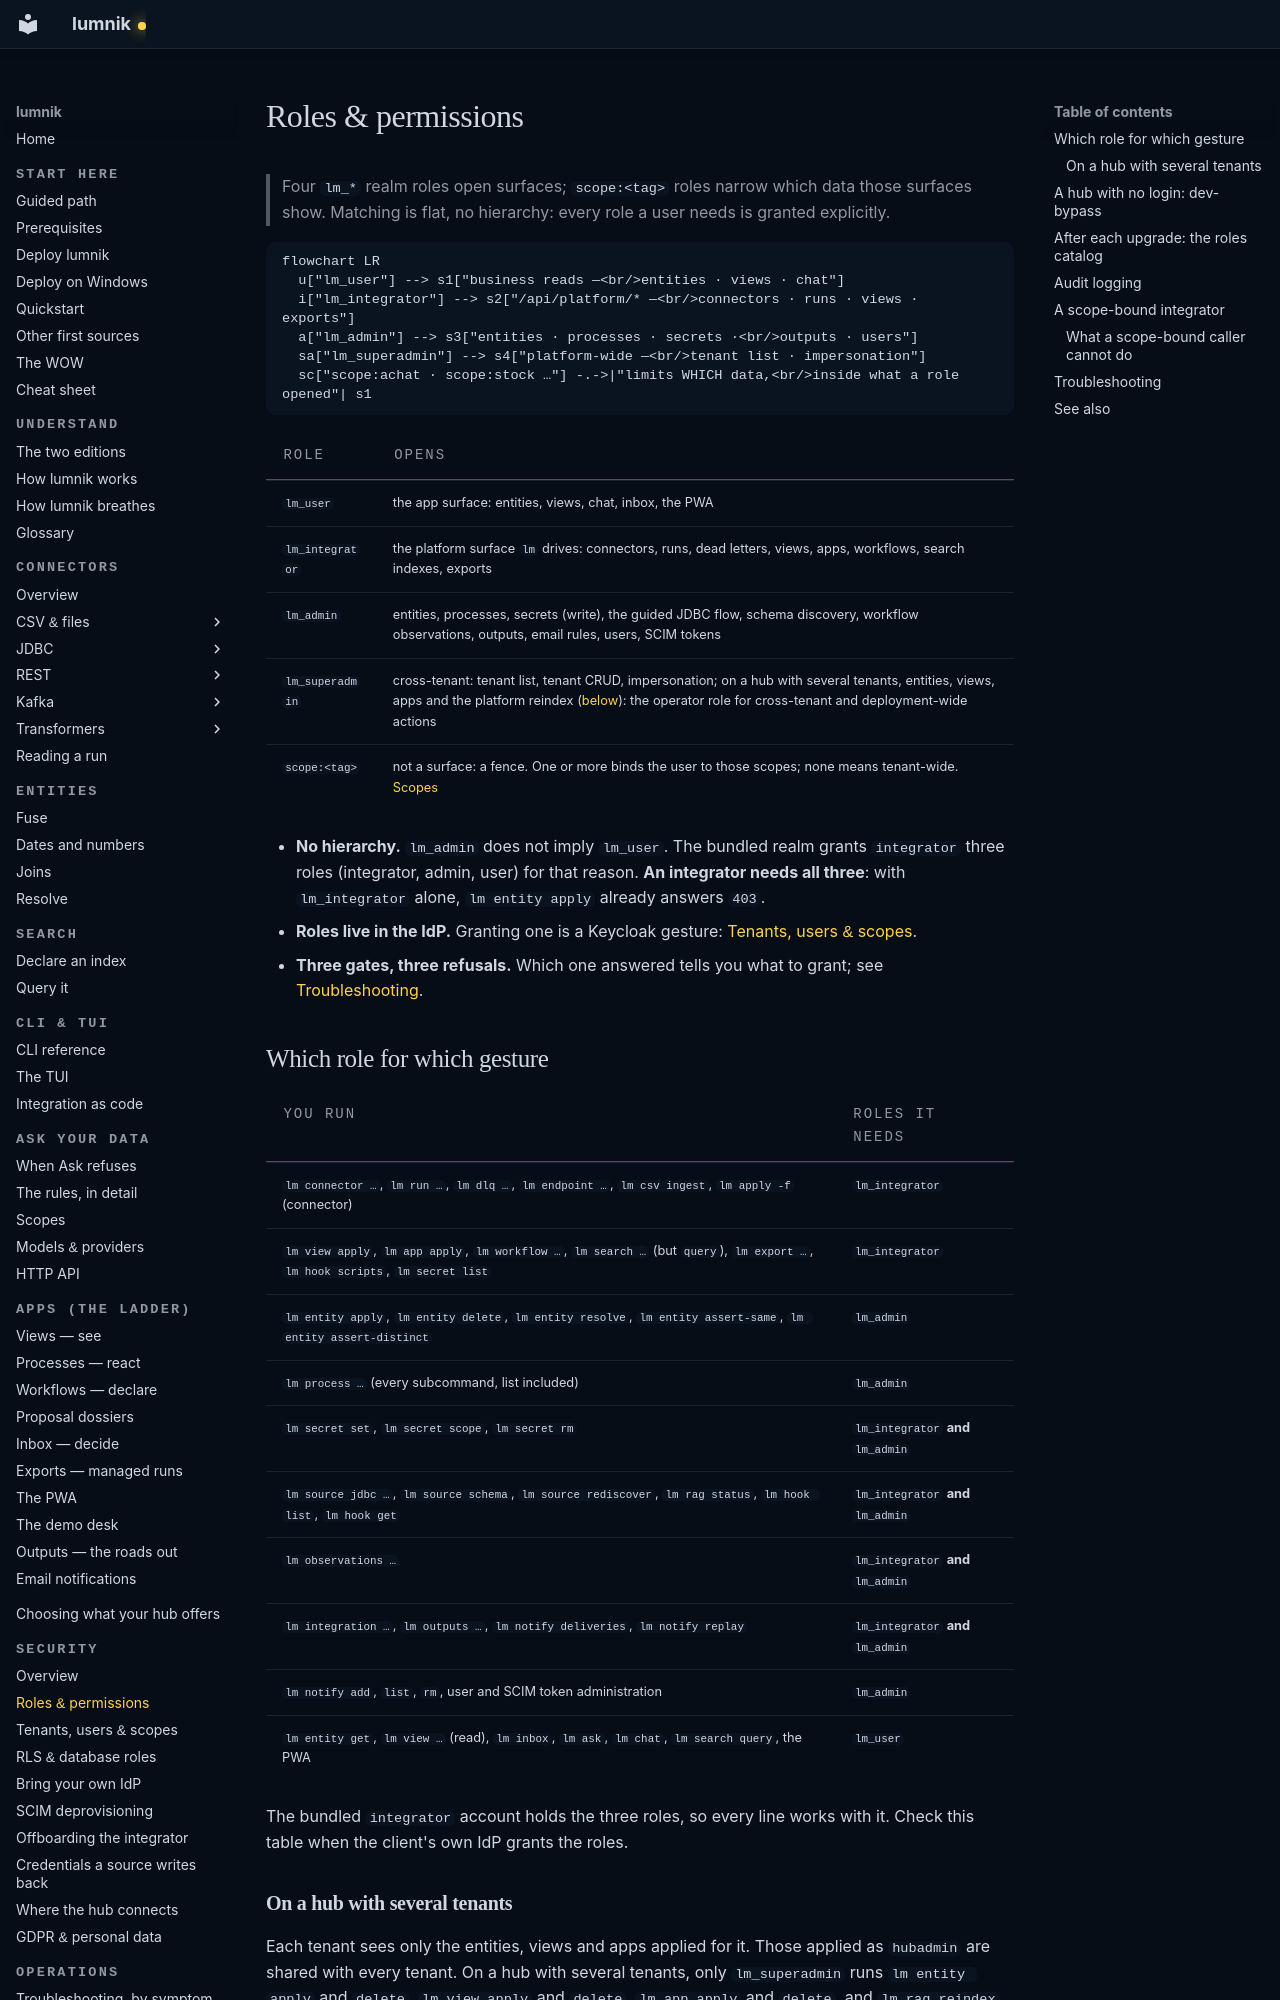

repository: icreated/lumnik-open · page: security/role-management/index.html · generator: mkdocs

# Roles & permissions

> Four `lm_*` realm roles open surfaces; `scope:<tag>` roles narrow which data those
> surfaces show. Matching is flat, no hierarchy: every role a user needs is granted explicitly.

```mermaid
flowchart LR
  u["lm_user"] --> s1["business reads —<br/>entities · views · chat"]
  i["lm_integrator"] --> s2["/api/platform/* —<br/>connectors · runs · views · exports"]
  a["lm_admin"] --> s3["entities · processes · secrets ·<br/>outputs · users"]
  sa["lm_superadmin"] --> s4["platform-wide —<br/>tenant list · impersonation"]
  sc["scope:achat · scope:stock …"] -.->|"limits WHICH data,<br/>inside what a role opened"| s1
```

| Role | Opens |
|---|---|
| `lm_user` | the app surface: entities, views, chat, inbox, the PWA |
| `lm_integrator` | the platform surface `lm` drives: connectors, runs, dead letters, views, apps, workflows, search indexes, exports |
| `lm_admin` | entities, processes, secrets (write), the guided JDBC flow, schema discovery, workflow observations, outputs, email rules, users, SCIM tokens |
| `lm_superadmin` | cross-tenant: tenant list, tenant CRUD, impersonation; on a hub with several tenants, entities, views, apps and the platform reindex ([below](#on-a-hub-with-several-tenants)): the operator role for cross-tenant and deployment-wide actions |
| `scope:<tag>` | not a surface: a fence. One or more binds the user to those scopes; none means tenant-wide. [Scopes](../rag/scopes.md#binding-users-to-scopes-opt-in) |

- **No hierarchy.** `lm_admin` does not imply `lm_user`. The bundled realm grants `integrator`
  three roles (integrator, admin, user) for that reason. **An integrator needs all three**:
  with `lm_integrator` alone, `lm entity apply` already answers `403`.
- **Roles live in the IdP.** Granting one is a Keycloak gesture:
  [Tenants, users & scopes](identity-admin.md#make-someone-admin-integrator-superadmin).
- **Three gates, three refusals.** Which one answered tells you what to grant; see
  [Troubleshooting](#troubleshooting).

## Which role for which gesture

| You run | Roles it needs |
|---|---|
| `lm connector …`, `lm run …`, `lm dlq …`, `lm endpoint …`, `lm csv ingest`, `lm apply -f` (connector) | `lm_integrator` |
| `lm view apply`, `lm app apply`, `lm workflow …`, `lm search …` (but `query`), `lm export …`, `lm hook scripts`, `lm secret list` | `lm_integrator` |
| `lm entity apply`, `lm entity delete`, `lm entity resolve`, `lm entity assert-same`, `lm entity assert-distinct` | `lm_admin` |
| `lm process …` (every subcommand, list included) | `lm_admin` |
| `lm secret set`, `lm secret scope`, `lm secret rm` | `lm_integrator` **and** `lm_admin` |
| `lm source jdbc …`, `lm source schema`, `lm source rediscover`, `lm rag status`, `lm hook list`, `lm hook get` | `lm_integrator` **and** `lm_admin` |
| `lm observations …` | `lm_integrator` **and** `lm_admin` |
| `lm integration …`, `lm outputs …`, `lm notify deliveries`, `lm notify replay` | `lm_integrator` **and** `lm_admin` |
| `lm notify add`, `list`, `rm`, user and SCIM token administration | `lm_admin` |
| `lm entity get`, `lm view …` (read), `lm inbox`, `lm ask`, `lm chat`, `lm search query`, the PWA | `lm_user` |

The bundled `integrator` account holds the three roles, so every line works with it. Check this
table when the client's own IdP grants the roles.
